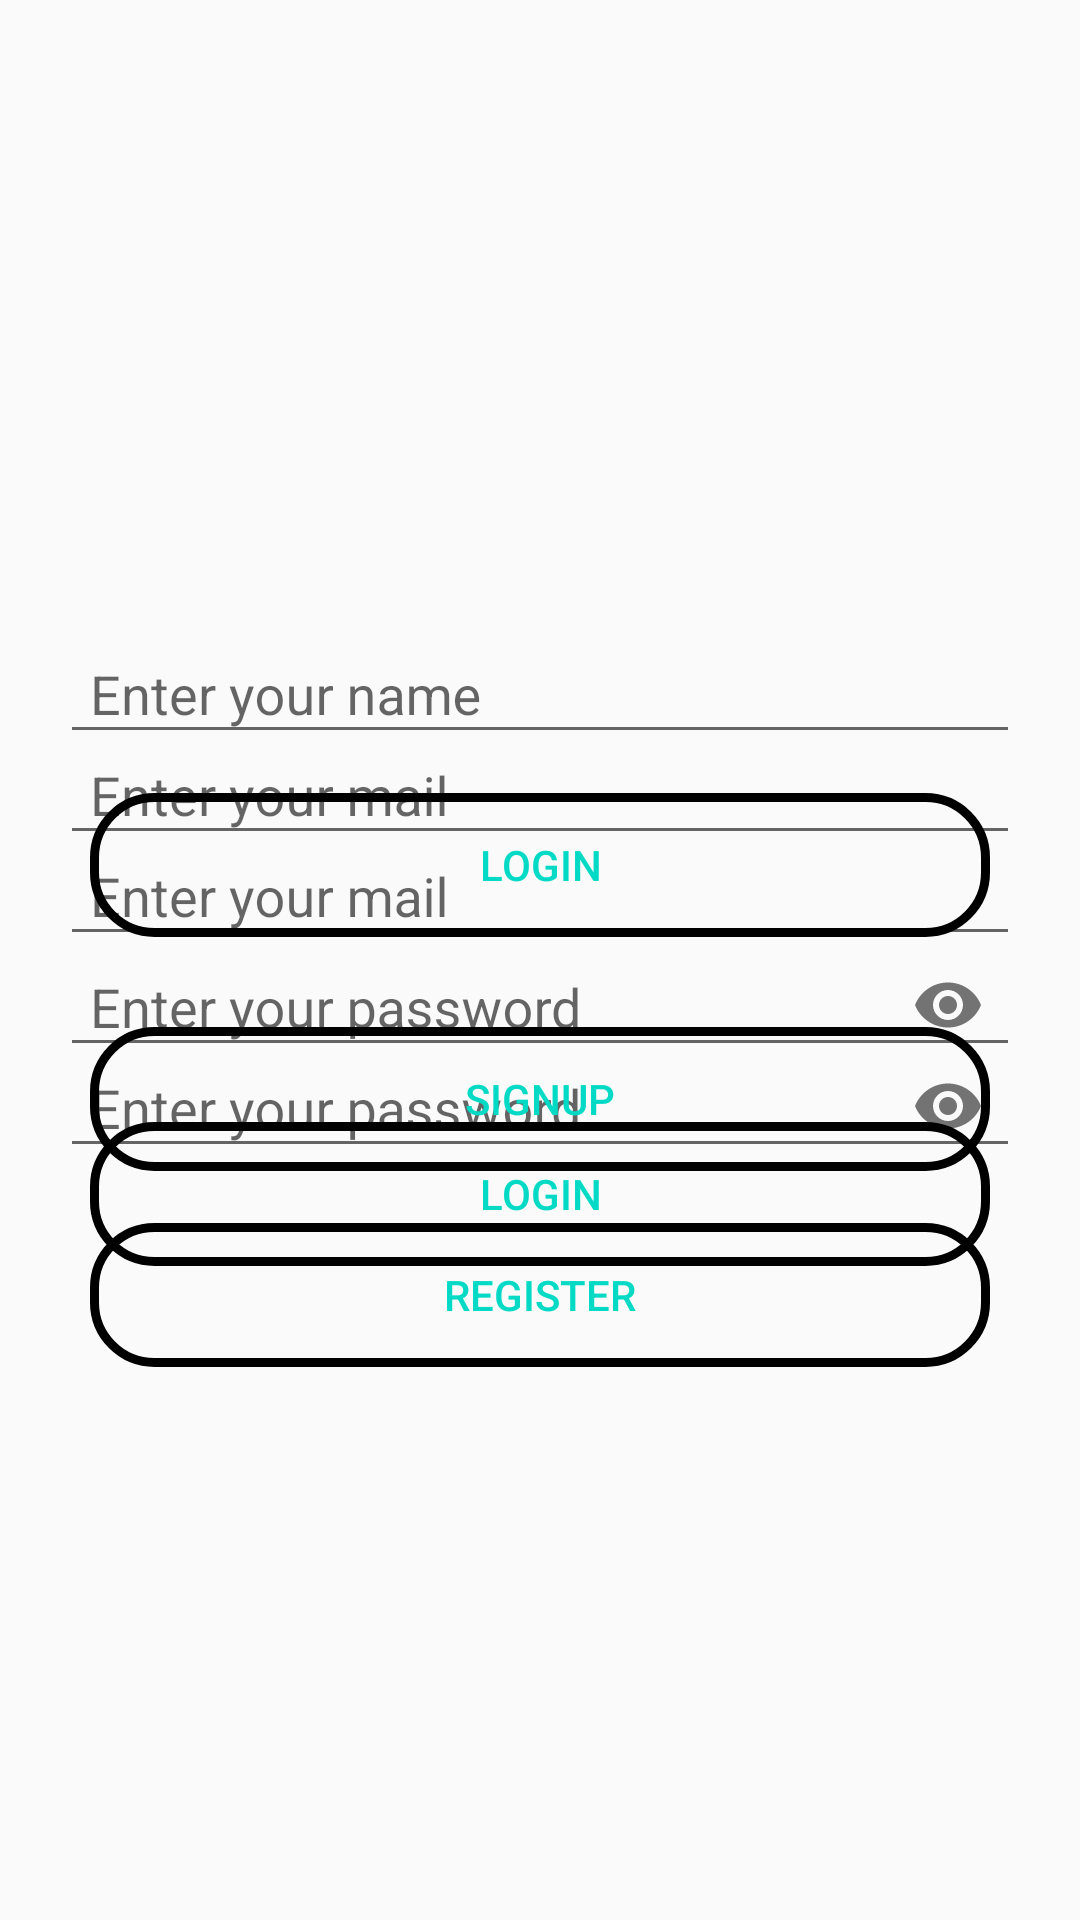

Write the Android layout XML for this screen, with the resource values it uses.
<!-- AndroidManifest.xml: application theme AppTheme -->
<!-- res/layout/activity_signup.xml -->
<?xml version="1.0" encoding="utf-8"?>
<RelativeLayout xmlns:android="http://schemas.android.com/apk/res/android"
    xmlns:app="http://schemas.android.com/apk/res-auto"
    xmlns:tools="http://schemas.android.com/tools"
    android:layout_width="match_parent"
    android:layout_height="match_parent"
    android:background="@drawable/bc"
    tools:context=".Signup">
<RelativeLayout
    android:layout_width="wrap_content"
    android:layout_centerInParent="true"
    android:id="@+id/signup"
    android:layout_height="wrap_content">
    <android.support.design.widget.TextInputLayout
        android:layout_width="match_parent"
        android:id="@+id/user_nam"
        android:layout_marginTop="15dp"
        android:layout_height="wrap_content">
        <android.support.design.widget.TextInputEditText
            android:layout_width="match_parent"
            android:layout_height="wrap_content"
            android:layout_marginRight="20dp"
            android:layout_marginLeft="20dp"
            android:paddingLeft="10dp"
            android:textColorHint="@color/colorAccent"
            android:id="@+id/user_name"
            android:hint="Enter your name"/>
    </android.support.design.widget.TextInputLayout>
    <android.support.design.widget.TextInputLayout
        android:layout_width="match_parent"
        android:id="@+id/user_mail_input"
        android:layout_marginTop="15dp"
        android:layout_below="@id/user_nam"
        android:layout_height="wrap_content">
        <android.support.design.widget.TextInputEditText
            android:layout_width="match_parent"
            android:layout_height="wrap_content"
            android:layout_marginRight="20dp"
            android:layout_marginLeft="20dp"
            android:paddingLeft="10dp"
            android:textColorHint="@color/colorAccent"
            android:inputType="textEmailAddress"
            android:id="@+id/signup_mail"
            android:hint="Enter your mail"/>
    </android.support.design.widget.TextInputLayout>
    <android.support.design.widget.TextInputLayout
        android:layout_width="match_parent"
        android:id="@+id/user_pas_input"
        android:layout_marginTop="15dp"
        android:layout_below="@id/user_mail_input"
        app:passwordToggleEnabled="true"
        android:layout_height="wrap_content">
        <android.support.design.widget.TextInputEditText
            android:layout_width="match_parent"
            android:layout_height="wrap_content"
            android:layout_marginRight="20dp"
            android:textColorHint="@color/colorAccent"
            android:layout_marginLeft="20dp"
            android:paddingLeft="10dp"
            android:inputType="textPassword"
            android:id="@+id/signup_pas"
            android:hint="Enter your password"/>
    </android.support.design.widget.TextInputLayout>
    <Button
        android:layout_width="300dp"
        android:layout_below="@id/user_pas_input"
        android:onClick="register"
        android:background="@drawable/style"
        android:layout_centerHorizontal="true"
        android:textColor="@color/colorAccent"
        android:layout_height="wrap_content"
        android:layout_marginTop="15dp"
        android:text="register"/>
</RelativeLayout>
    <RelativeLayout
        android:layout_width="wrap_content"
        android:layout_centerInParent="true"
        android:id="@+id/signin"
        android:layout_height="wrap_content">
        <android.support.design.widget.TextInputLayout
            android:layout_width="match_parent"
            android:id="@+id/mail_input_admin"
            android:layout_marginTop="15dp"
            android:layout_height="wrap_content">
            <android.support.design.widget.TextInputEditText
                android:layout_width="match_parent"
                android:layout_height="wrap_content"
                android:layout_marginRight="20dp"
                android:layout_marginLeft="20dp"
                android:paddingLeft="10dp"
                android:id="@+id/mail"
                android:inputType="textEmailAddress"
                android:hint="Enter your mail"/>
        </android.support.design.widget.TextInputLayout>
        <android.support.design.widget.TextInputLayout
            android:layout_width="match_parent"
            android:id="@+id/pas_input_admin"
            android:layout_marginTop="15dp"
            app:passwordToggleEnabled="true"
            android:layout_below="@id/mail_input_admin"
            android:layout_height="wrap_content">
            <android.support.design.widget.TextInputEditText
                android:layout_width="match_parent"
                android:layout_height="wrap_content"
                android:layout_marginRight="20dp"
                android:layout_marginLeft="20dp"
                android:paddingLeft="10dp"
                android:id="@+id/pas"
                android:inputType="textPassword"
                android:hint="Enter your password"/>
        </android.support.design.widget.TextInputLayout>
        <Button
            android:layout_width="300dp"
            android:layout_below="@id/pas_input_admin"
            android:onClick="login"
            android:background="@drawable/style"
            android:layout_centerHorizontal="true"
            android:layout_height="wrap_content"
            android:layout_marginTop="15dp"
            android:textColor="@color/colorAccent"
            android:text="login"/>
    </RelativeLayout>
    <RelativeLayout
        android:layout_width="wrap_content"
        android:layout_height="wrap_content"
        android:id="@+id/decios"
        android:layout_centerInParent="true">
        <Button
            android:layout_width="300dp"
            android:id="@+id/user_login"
            android:background="@drawable/style"
            android:layout_centerHorizontal="true"
            android:layout_height="wrap_content"
            android:layout_marginTop="15dp"
            android:onClick="desionForLogin"
            android:textColor="@color/colorAccent"
            android:text="login"/>
        <Button
            android:layout_width="300dp"
            android:id="@+id/user_signup"
            android:layout_below="@id/user_login"
            android:background="@drawable/style"
            android:layout_centerHorizontal="true"
            android:layout_height="wrap_content"
            android:layout_marginTop="30dp"
            android:onClick="desionForsigup"
            android:textColor="@color/colorAccent"
            android:text="signup"/>
    </RelativeLayout>
</RelativeLayout>
<!-- resources referenced by this layout -->
<resources>
  <!-- drawable style (drawable) -->
  <?xml version="1.0" encoding="utf-8"?>
  <shape xmlns:android="http://schemas.android.com/apk/res/android">
  <stroke
      android:width="3dp"
      />
     <corners
         android:radius="20dp"
         />
  </shape>
  <style name="AppTheme" parent="Theme.AppCompat.Light.NoActionBar">
          
          <item name="colorPrimary">@color/colorPrimary</item>
          <item name="colorPrimaryDark">@color/colorPrimaryDark</item>
          <item name="colorAccent">@color/colorAccent</item>
      </style>
  <!-- not gathered from this repository: default colours our renderer supplied (Android Studio template values) -->
  <color name="colorPrimary">#FF6200EE</color>
  <color name="colorPrimaryDark">#FF3700B3</color>
  <color name="colorAccent">#FF03DAC5</color>
</resources>
